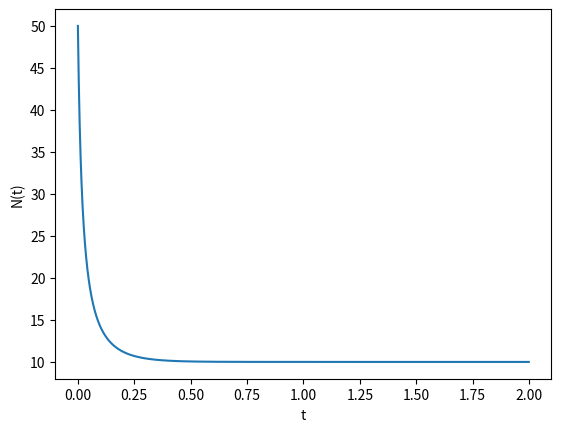

This chart was generated by the following Python code:
import matplotlib.pyplot as plt
import numpy as np
import math

D_x = np.arange(0, 2, 0.001)
N_m = 10
r = 10
N_0 = 50
y_N = []
for t in D_x:
    N_result = N_m / (1 + (N_m / N_0 - 1 ) * math.exp(-r * t))
    y_N.append(N_result)
fig, ax = plt.subplots(1, 1)
ax.plot(D_x, y_N)
ax.set_xlabel("t", fontstyle='italic')
ax.set_ylabel("N(t)", fontstyle='oblique')
plt.savefig("work(1)")
fig.show()

